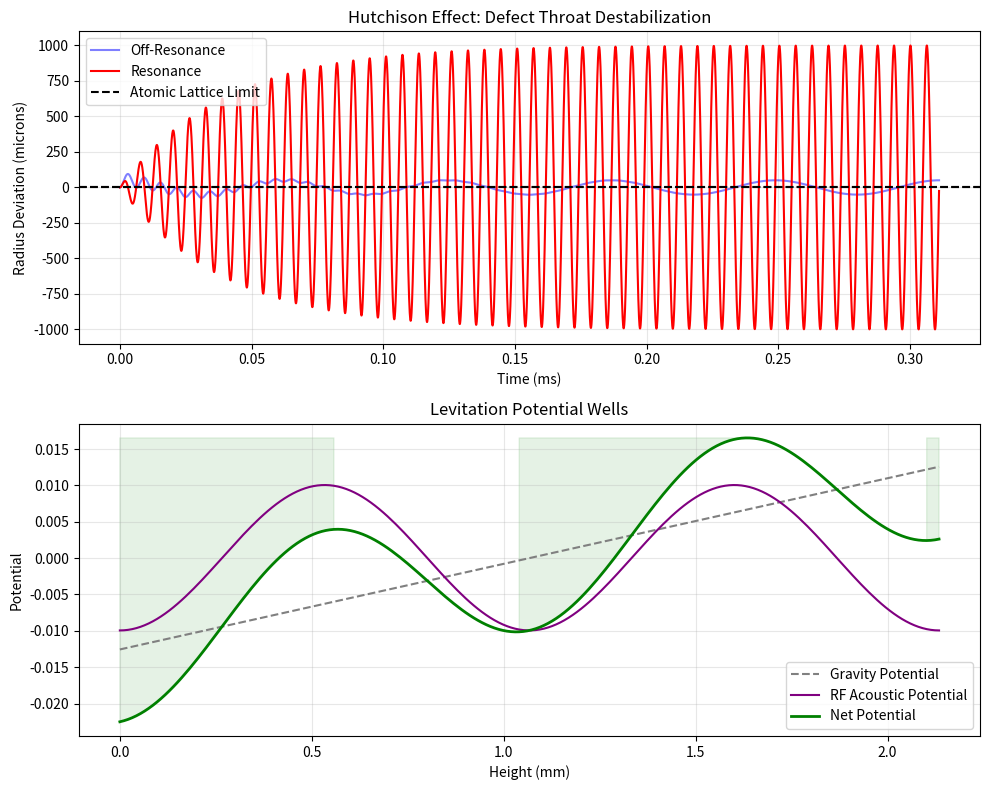

This figure's Python source:
import numpy as np
import matplotlib.pyplot as plt

# --- 1. SETUP PARAMETERS FROM TOY MODEL PAPERS ---
c_s = 343.0       # Speed of sound/light (m/s)
rho_0 = 1.2       # Background density (kg/m^3)
x_01 = 2.4048     # Bessel zero
aspect_ratio = 1.85

# Defect Parameters
a_eq = 1e-3       # 1 mm
L_eq = a_eq * aspect_ratio
mass_effective = rho_0 * np.pi * a_eq**2 * L_eq

# --- 2. RESONANT FREQUENCY ---
term_radial = (x_01 / a_eq)**2
term_axial = (np.pi / L_eq)**2
omega_natural = c_s * np.sqrt(term_radial + term_axial)
freq_natural = omega_natural / (2 * np.pi)

print(f"--- DEFECT PARAMETERS ---")
print(f"Throat Radius a: {a_eq*1000} mm")
print(f"Natural Resonant Frequency: {freq_natural/1000:.2f} kHz")

# --- 3. MODULE 1: JELLIFICATION (CORRECTED DYNAMICS) ---
def simulate_throat_dynamics(drive_freq_ratio, drive_force_amplitude, cycles=50):
    period = 1.0 / freq_natural
    dt = period / 100.0 # Higher resolution
    total_time = cycles * period
    t = np.arange(0, total_time, dt)

    omega_drive = drive_freq_ratio * omega_natural

    r = np.zeros_like(t)
    v = np.zeros_like(t)
    r[0] = a_eq

    # Damping: gamma has units of 1/s (frequency)
    # Equation: x'' + gamma*x' + w^2*x = F/m
    gamma = 0.05 * omega_natural

    # Spring constant k
    k_spring = mass_effective * omega_natural**2

    for i in range(1, len(t)):
        # Forces
        f_restore = -k_spring * (r[i-1] - a_eq)
        f_drive = drive_force_amplitude * np.cos(omega_drive * t[i-1])

        # Acceleration = Force/m - gamma*v
        accel = (f_restore + f_drive) / mass_effective - gamma * v[i-1]

        # Semi-implicit Euler
        v[i] = v[i-1] + accel * dt
        r[i] = r[i-1] + v[i] * dt

    return t, r

# Run Simulation
# Force: 1% of max restoring force
force_scale = (mass_effective * omega_natural**2) * (0.05 * a_eq)

# Scenario A: Normal (10% freq)
t_normal, r_normal = simulate_throat_dynamics(0.1, force_scale)

# Scenario B: Hutchison (100% freq)
t_jelly, r_jelly = simulate_throat_dynamics(1.0, force_scale)

# --- 4. MODULE 2: LEVITATION ---
g_gravity = 9.81
lambda_RF = c_s / freq_natural
k_RF = 2 * np.pi / lambda_RF

# Levitation Condition
# Force density f ~ k * E_density
E_density_required = (rho_0 * g_gravity) / k_RF
Delta_P_required = np.sqrt(2 * rho_0 * c_s**2 * E_density_required)
Delta_rho_fraction = Delta_P_required / (rho_0 * c_s**2)

print(f"\n--- LEVITATION REQUIREMENTS ---")
print(f"Wavelength: {lambda_RF*1000:.2f} mm")
print(f"Required Density Perturbation: {Delta_rho_fraction:.2e}")

# --- 5. FUSION CHECK ---
lattice_spacing = 3e-10
max_oscillation = np.max(np.abs(r_jelly - a_eq))
print(f"\n--- FUSION CRITERIA ---")
print(f"Max Oscillation: {max_oscillation:.2e} m")
print(f"Lattice Spacing: {lattice_spacing:.2e} m")
ratio = max_oscillation / lattice_spacing
print(f"Ratio: {ratio:.1f}")
if ratio > 1.0:
    print("RESULT: JELLIFICATION CONFIRMED")
else:
    print("RESULT: STABLE")

# --- PLOTTING ---
plt.figure(figsize=(10, 8))

# Jellification Plot
plt.subplot(2, 1, 1)
plt.plot(t_normal*1000, (r_normal - a_eq)*1e6, label='Off-Resonance', color='blue', alpha=0.5)
plt.plot(t_jelly*1000, (r_jelly - a_eq)*1e6, label='Resonance', color='red')
# Draw Lattice Spacing limit
plt.axhline(y=lattice_spacing*1e6, color='k', linestyle='--', label='Atomic Lattice Limit')
plt.axhline(y=-lattice_spacing*1e6, color='k', linestyle='--')
plt.title("Hutchison Effect: Defect Throat Destabilization")
plt.ylabel("Radius Deviation (microns)")
plt.xlabel("Time (ms)")
plt.legend()
plt.grid(True, alpha=0.3)

# Levitation Plot
z = np.linspace(0, lambda_RF, 200)
pot_g = rho_0 * g_gravity * z
pot_rad = - E_density_required * 5.0 * np.cos(k_RF * z)**2
# Align means for visual
pot_g -= np.mean(pot_g)
pot_rad -= np.mean(pot_rad)
pot_tot = pot_g + pot_rad

plt.subplot(2, 1, 2)
plt.plot(z*1000, pot_g, '--', color='gray', label='Gravity Potential')
plt.plot(z*1000, pot_rad, color='purple', label='RF Acoustic Potential')
plt.plot(z*1000, pot_tot, color='green', linewidth=2, label='Net Potential')
plt.fill_between(z*1000, pot_tot, max(pot_tot), where=(np.gradient(pot_tot)>0), color='green', alpha=0.1)
plt.title("Levitation Potential Wells")
plt.xlabel("Height (mm)")
plt.ylabel("Potential")
plt.legend()
plt.grid(True, alpha=0.3)

plt.tight_layout()
plt.savefig('hutchison_results.png')
